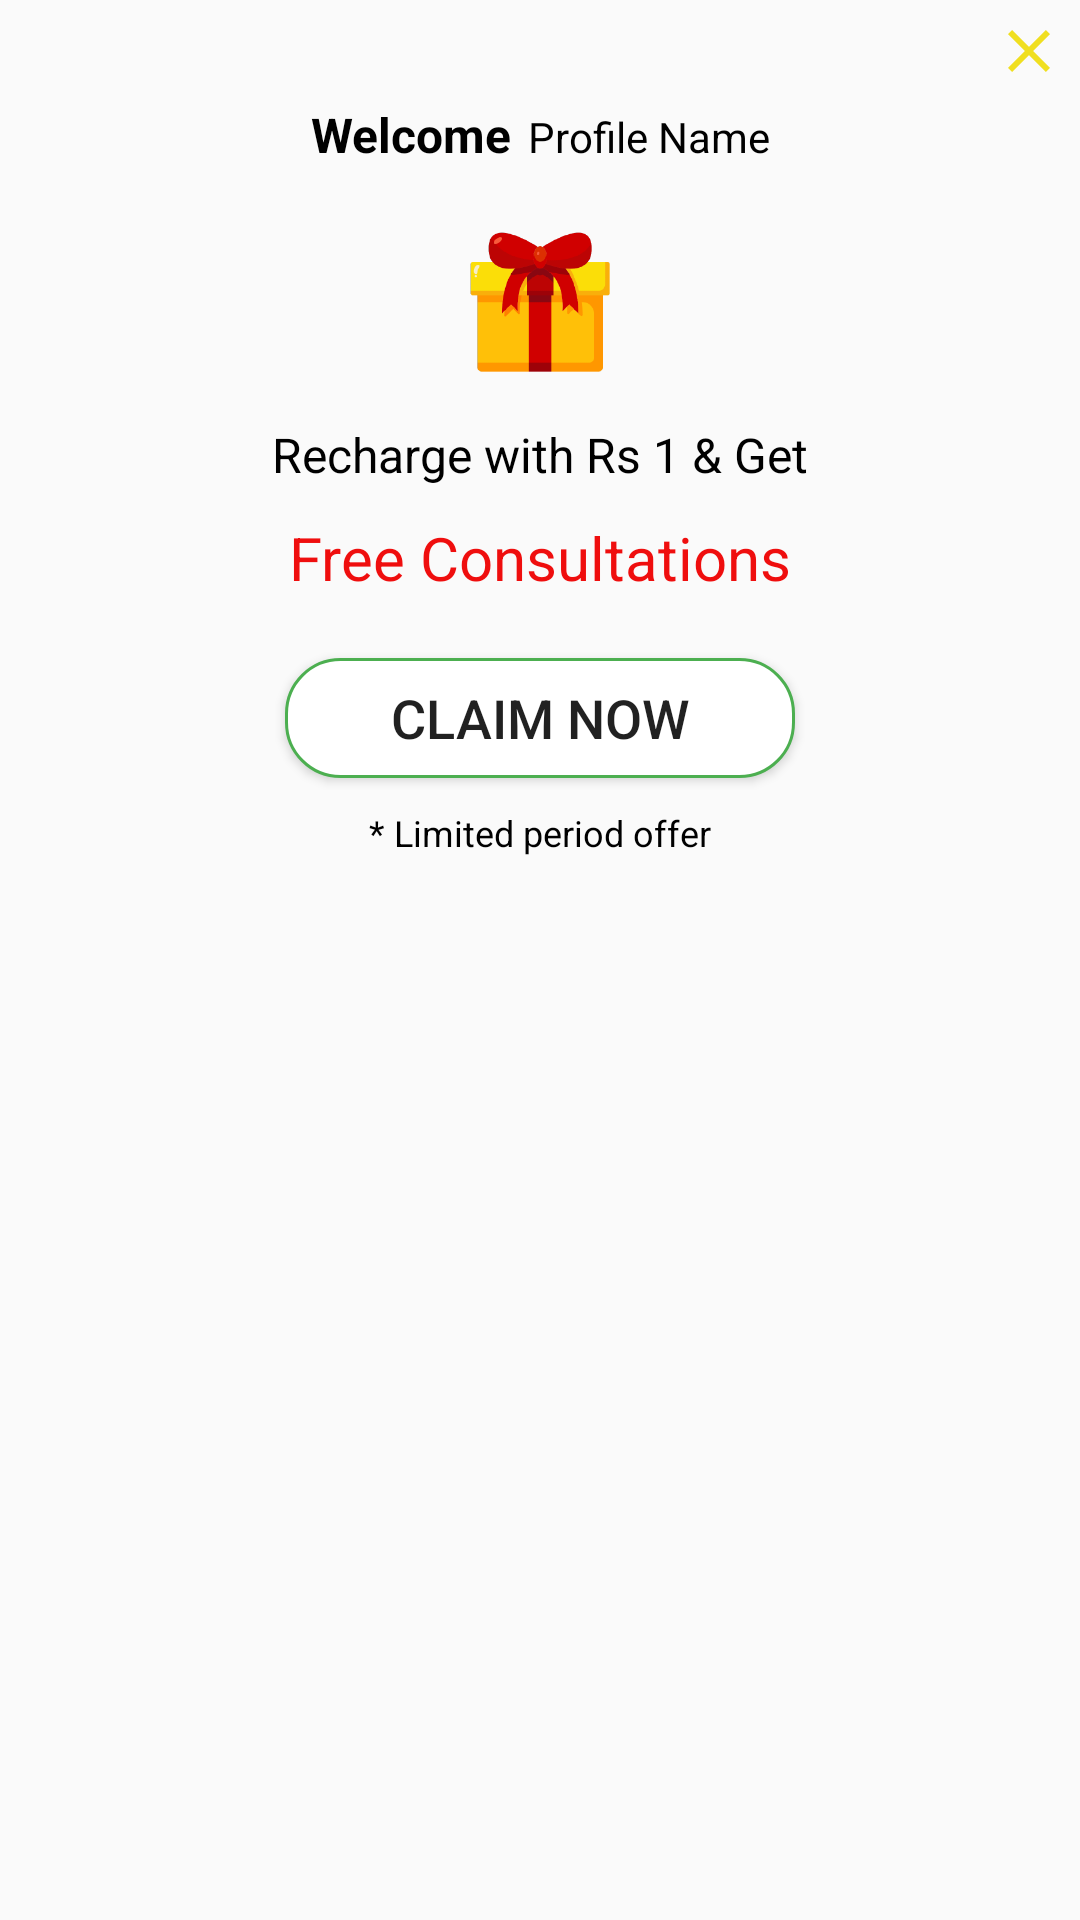

Android layout source for this screen:
<!-- AndroidManifest.xml: application theme Theme.AppCompat.Light -->
<!-- res/layout/bottom_sheet_dialog_layout.xml -->
<?xml version="1.0" encoding="utf-8"?>
<RelativeLayout xmlns:android="http://schemas.android.com/apk/res/android"
    android:layout_width="match_parent"
    android:layout_height="wrap_content"
    android:layout_margin="5dp"
    android:orientation="vertical">

    <ImageView
        android:id="@+id/cancel"
        android:layout_width="wrap_content"
        android:layout_height="wrap_content"
        android:layout_alignParentEnd="true"
        android:layout_marginStart="5dp"
        android:layout_marginTop="5dp"
        android:layout_marginEnd="5dp"
        android:layout_marginBottom="5dp"
        android:src="@drawable/ic_baseline_close_24" />

    <LinearLayout
        android:id="@+id/welcome"
        android:layout_width="wrap_content"
        android:layout_height="wrap_content"
        android:layout_below="@+id/cancel"
        android:layout_centerHorizontal="true"
        android:orientation="horizontal">

        <TextView
            android:layout_width="wrap_content"
            android:layout_height="wrap_content"
            android:gravity="center"
            android:text="Welcome"
            android:textColor="@color/black"
            android:textSize="16sp"
            android:textStyle="bold"/>

        <TextView
            android:id="@+id/dialog_name"
            android:layout_width="wrap_content"
            android:layout_height="wrap_content"
            android:layout_marginStart="5dp"
            android:gravity="center"
            android:textColor="@color/black"
            android:text="@string/text_profile_name" />
    </LinearLayout>

    <ImageView
        android:id="@+id/gift"
        android:layout_width="50dp"
        android:layout_height="50dp"
        android:layout_below="@+id/welcome"
        android:layout_centerHorizontal="true"
        android:layout_marginTop="20dp"
        android:src="@drawable/gift_box" />

    <TextView
        android:id="@+id/recharge"
        android:layout_width="wrap_content"
        android:layout_height="wrap_content"
        android:layout_below="@+id/gift"
        android:layout_centerHorizontal="true"
        android:layout_marginTop="15dp"
        android:text="Recharge with Rs 1 &amp; Get"
        android:textColor="@color/black"
        android:textSize="16sp" />
    <TextView
        android:id="@+id/consultations"
        android:layout_width="wrap_content"
        android:layout_height="wrap_content"
        android:layout_below="@+id/recharge"
        android:layout_centerHorizontal="true"
        android:layout_marginTop="10dp"
        android:text="Free Consultations"
        android:textSize="20sp"
        android:textColor="#EF0E0E" />

    <Button
        android:id="@+id/claim"
        android:layout_width="170dp"
        android:layout_height="40dp"
        android:layout_below="@+id/consultations"
        android:layout_centerHorizontal="true"
        android:layout_marginTop="20dp"
        android:background="@drawable/green_conner_bg"
        android:text="Claim now"
        android:textSize="18sp" />
    <TextView
        android:layout_marginBottom="20dp"
        android:id="@+id/offer"
        android:layout_width="wrap_content"
        android:layout_height="wrap_content"
        android:layout_below="@+id/claim"
        android:layout_centerHorizontal="true"
        android:layout_marginTop="10dp"
        android:text="* Limited period offer"
        android:textSize="12sp"
        android:textColor="@color/black" />
</RelativeLayout>
<!-- resources referenced by this layout -->
<resources>
  <color name="black">#FF000000</color>
  <!-- drawable gift_box: png bitmap (drawable, 10357 bytes) -->
  <!-- drawable green_conner_bg (drawable) -->
  <?xml version="1.0" encoding="utf-8"?>
  <shape xmlns:android="http://schemas.android.com/apk/res/android"
      android:shape="rectangle">
      <corners android:radius="18dp" />
      <stroke
          android:width="1dp"
          android:color="@color/green" />
      <solid android:color="@color/white" />
  </shape>
  <!-- drawable ic_baseline_close_24 (drawable) -->
  <vector xmlns:android="http://schemas.android.com/apk/res/android"
      android:width="24dp"
      android:height="24dp"
      android:tint="@color/yellow"
      android:viewportWidth="24"
      android:viewportHeight="24">
      <path
          android:fillColor="@android:color/white"
          android:pathData="M19,6.41L17.59,5 12,10.59 6.41,5 5,6.41 10.59,12 5,17.59 6.41,19 12,13.41 17.59,19 19,17.59 13.41,12z" />
  </vector>
  <string name="text_profile_name">Profile Name</string>
  <color name="green">#4CAF50</color>
  <color name="white">#FFFFFFFF</color>
  <color name="yellow">#f0df20</color>
</resources>
